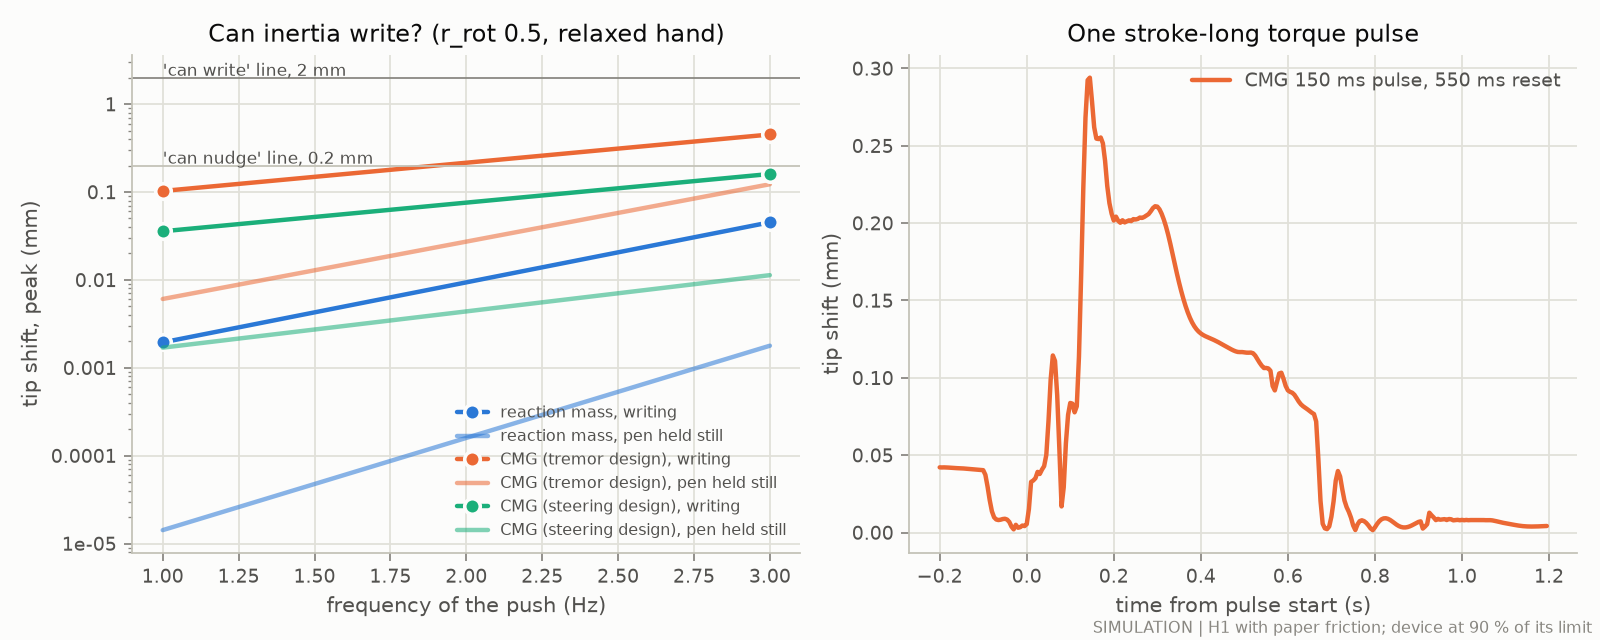

Source data for this figure (header and first rows):
device, scenario, r_rot, f_Hz_or_t_s, tip_peak_mm
lrm, write, 0.5, 1.0, 0.001944
lrm, write, 0.5, 3.0, 0.0452
lrm, hold, 0.5, 1.0, 1.4204627874778104e-05
lrm, hold, 0.5, 3.0, 0.001782
cmg, write, 0.5, 1.0, 0.1027
cmg, write, 0.5, 3.0, 0.4512
cmg, hold, 0.5, 1.0, 0.006062
cmg, hold, 0.5, 3.0, 0.1226
cmg_steer, write, 0.5, 1.0, 0.03573
cmg_steer, write, 0.5, 3.0, 0.1604
cmg_steer, hold, 0.5, 1.0, 0.001694
cmg_steer, hold, 0.5, 3.0, 0.01132
cmg_pulse, write, 0.5, 0.8003, 0.04213
cmg_pulse, write, 0.5, 0.8053, 0.04206
cmg_pulse, write, 0.5, 0.8103, 0.04211
cmg_pulse, write, 0.5, 0.8153, 0.04206
cmg_pulse, write, 0.5, 0.8203, 0.04198
cmg_pulse, write, 0.5, 0.8253, 0.04187
cmg_pulse, write, 0.5, 0.8303, 0.04176
cmg_pulse, write, 0.5, 0.8353, 0.04167
cmg_pulse, write, 0.5, 0.8403, 0.0416
cmg_pulse, write, 0.5, 0.8453, 0.04155
cmg_pulse, write, 0.5, 0.8503, 0.04148
cmg_pulse, write, 0.5, 0.8553, 0.0414
cmg_pulse, write, 0.5, 0.8603, 0.04129
cmg_pulse, write, 0.5, 0.8653, 0.04117
cmg_pulse, write, 0.5, 0.8703, 0.04104
cmg_pulse, write, 0.5, 0.8753, 0.04091
cmg_pulse, write, 0.5, 0.8803, 0.04078
cmg_pulse, write, 0.5, 0.8853, 0.04066
cmg_pulse, write, 0.5, 0.8903, 0.04054
cmg_pulse, write, 0.5, 0.8952, 0.04042
cmg_pulse, write, 0.5, 0.9002, 0.0403
cmg_pulse, write, 0.5, 0.9052, 0.03731
cmg_pulse, write, 0.5, 0.9103, 0.02972
cmg_pulse, write, 0.5, 0.9153, 0.02087
cmg_pulse, write, 0.5, 0.9203, 0.0137
cmg_pulse, write, 0.5, 0.9253, 0.009841
cmg_pulse, write, 0.5, 0.9303, 0.008409
cmg_pulse, write, 0.5, 0.9353, 0.008061
cmg_pulse, write, 0.5, 0.9403, 0.00829
cmg_pulse, write, 0.5, 0.9453, 0.00872
cmg_pulse, write, 0.5, 0.9503, 0.008892
cmg_pulse, write, 0.5, 0.9553, 0.008363
cmg_pulse, write, 0.5, 0.9603, 0.006816
cmg_pulse, write, 0.5, 0.9653, 0.003832
cmg_pulse, write, 0.5, 0.9703, 0.002056
cmg_pulse, write, 0.5, 0.9753, 0.004971
cmg_pulse, write, 0.5, 0.9803, 0.003088
cmg_pulse, write, 0.5, 0.9853, 0.003457
cmg_pulse, write, 0.5, 0.9903, 0.004512
cmg_pulse, write, 0.5, 0.9953, 0.004173
cmg_pulse, write, 0.5, 1, 0.005416
cmg_pulse, write, 0.5, 1.005, 0.01518
cmg_pulse, write, 0.5, 1.01, 0.03271
cmg_pulse, write, 0.5, 1.015, 0.03363
cmg_pulse, write, 0.5, 1.02, 0.0351
cmg_pulse, write, 0.5, 1.025, 0.03918
cmg_pulse, write, 0.5, 1.03, 0.03784
cmg_pulse, write, 0.5, 1.035, 0.04065
... 232 more rows
